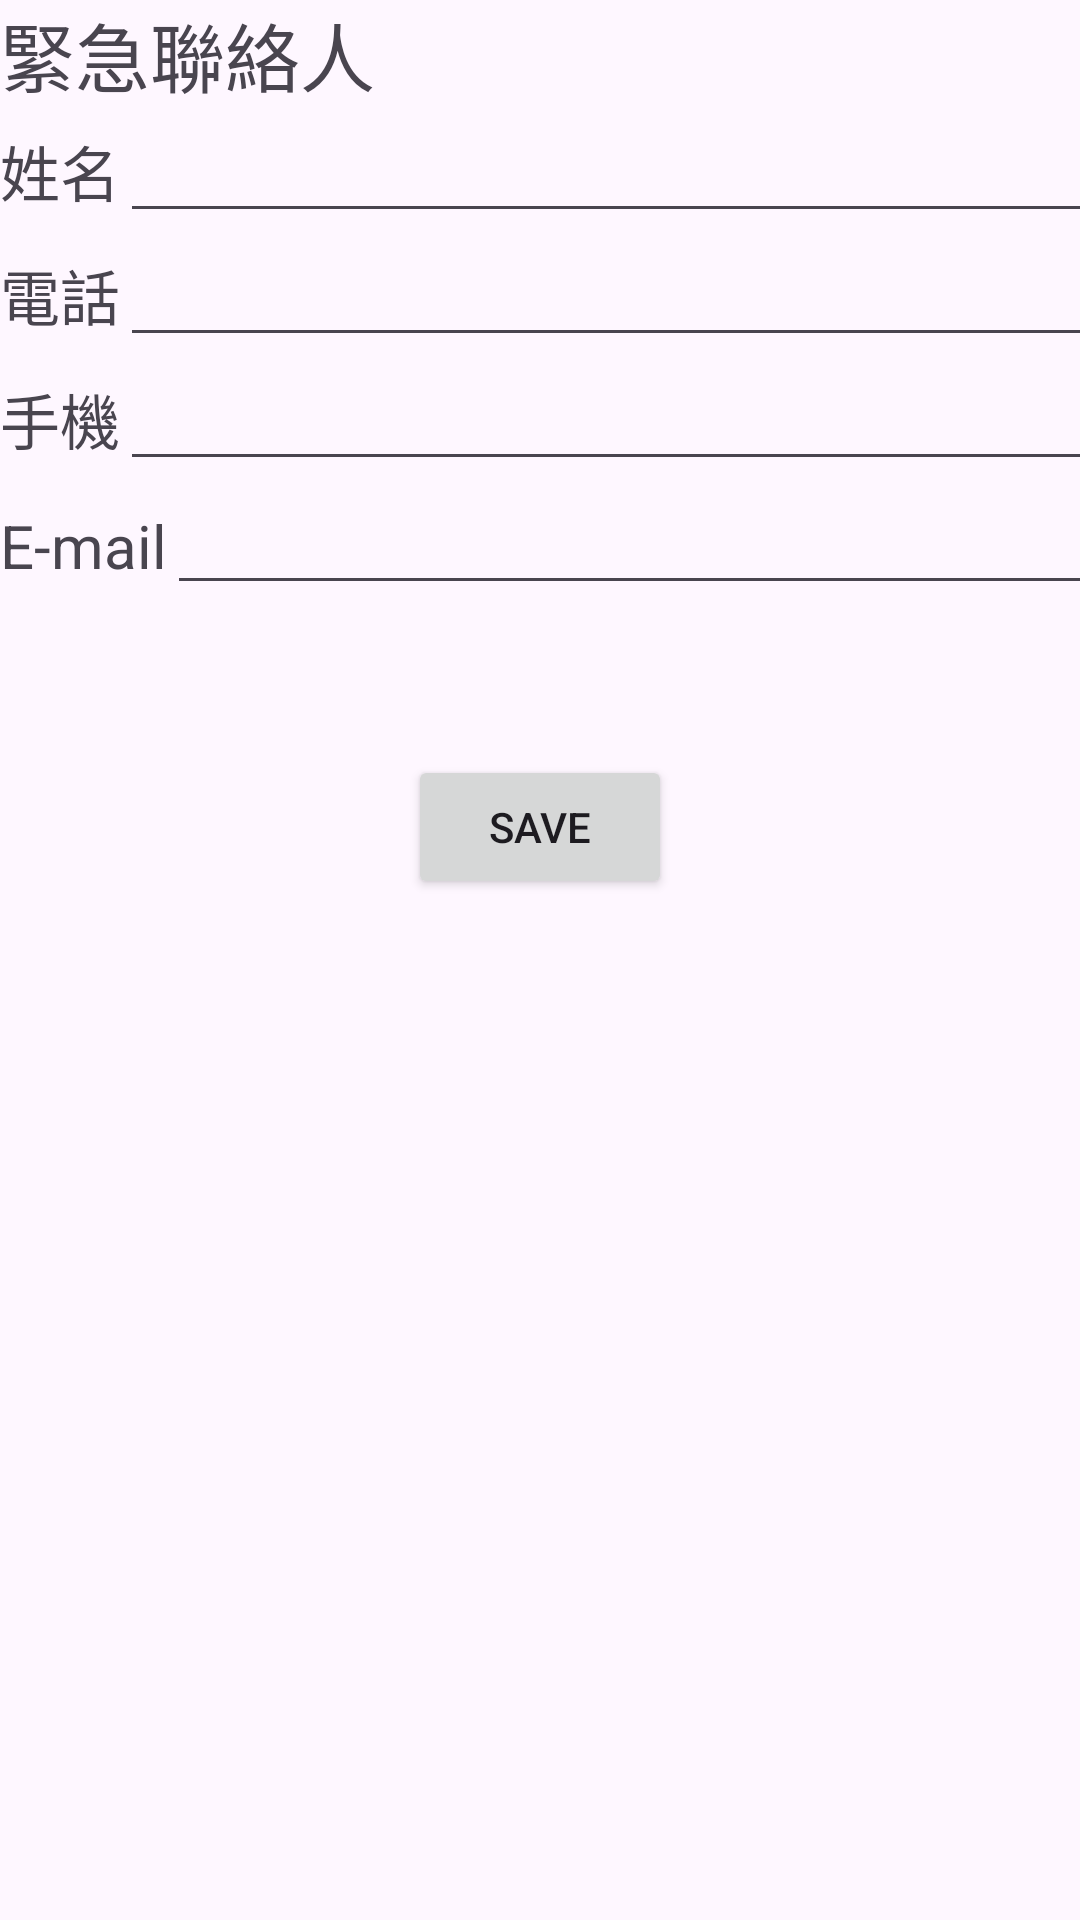

The Android layout XML behind this screen, and the referenced resources:
<!-- AndroidManifest.xml: application theme Theme.Ex02a_startActivity01a_12131131 -->
<!-- res/layout/activity_main.xml -->
<?xml version="1.0" encoding="utf-8"?>
<LinearLayout xmlns:android="http://schemas.android.com/apk/res/android"
    xmlns:app="http://schemas.android.com/apk/res-auto"
    xmlns:tools="http://schemas.android.com/tools"
    android:id="@+id/LinerLayout"
    android:layout_width="match_parent"
    android:layout_height="match_parent"
    android:orientation="vertical"
    tools:context=".MainActivity">

    <TextView
        android:id="@+id/textView4"
        android:layout_width="wrap_content"
        android:layout_height="wrap_content"
        android:text="緊急聯絡人"
        android:textSize="25dp" />

    <LinearLayout
        android:layout_width="wrap_content"
        android:layout_height="wrap_content"
        android:orientation="horizontal">

        <TextView
            android:id="@+id/textView7"
            android:layout_width="wrap_content"
            android:layout_height="wrap_content"
            android:text="姓名"
            android:textSize="20dp" />

        <EditText
            android:id="@+id/editTextText3"
            android:layout_width="371dp"
            android:layout_height="wrap_content"
            android:ems="10"
            android:inputType="text"
            android:text="" />
    </LinearLayout>

    <LinearLayout
        android:layout_width="match_parent"
        android:layout_height="wrap_content"
        android:orientation="horizontal">

        <TextView
            android:id="@+id/textView9"
            android:layout_width="wrap_content"
            android:layout_height="wrap_content"
            android:text="電話"
            android:textSize="20dp" />

        <EditText
            android:id="@+id/editTextText4"
            android:layout_width="371dp"
            android:layout_height="wrap_content"
            android:ems="10"
            android:inputType="text"
            android:text="" />
    </LinearLayout>

    <LinearLayout
        android:layout_width="match_parent"
        android:layout_height="wrap_content"
        android:orientation="horizontal">

        <TextView
            android:id="@+id/textView11"
            android:layout_width="wrap_content"
            android:layout_height="wrap_content"
            android:text="手機"
            android:textSize="20dp" />

        <EditText
            android:id="@+id/editTextText5"
            android:layout_width="371dp"
            android:layout_height="wrap_content"
            android:ems="10"
            android:inputType="text"
            android:text="" />
    </LinearLayout>

    <LinearLayout
        android:layout_width="match_parent"
        android:layout_height="wrap_content"
        android:orientation="horizontal">

        <TextView
            android:id="@+id/textView12"
            android:layout_width="wrap_content"
            android:layout_height="wrap_content"
            android:text="E-mail"
            android:textSize="20dp" />

        <EditText
            android:id="@+id/editTextText6"
            android:layout_width="371dp"
            android:layout_height="wrap_content"
            android:ems="10"
            android:inputType="text"
            android:text="" />
    </LinearLayout>

    <LinearLayout
        android:layout_width="match_parent"
        android:layout_height="148dp"
        android:gravity="center"
        android:orientation="horizontal">

        <Button
            android:id="@+id/btnopen"
            android:layout_width="wrap_content"
            android:layout_height="wrap_content"
            android:text="save" />
    </LinearLayout>

</LinearLayout>
<!-- resources referenced by this layout -->
<resources>
  <style name="Theme.Ex02a_startActivity01a_12131131" parent="Base.Theme.Ex02a_startActivity01a_12131131" />
  <style name="Base.Theme.Ex02a_startActivity01a_12131131" parent="Theme.Material3.DayNight.NoActionBar">
          
          
      </style>
</resources>
